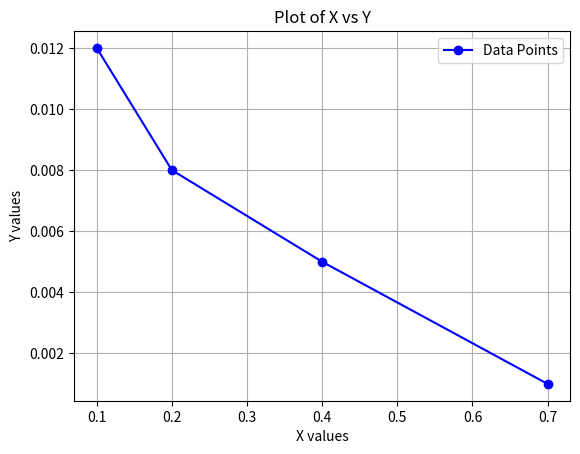

This figure's Python source:
import matplotlib.pyplot as plt

# Given data
x_values = [0.1, 0.2, 0.4, 0.7]
y_values = [0.012, 0.008, 0.005, 0.001]

# Plotting the data
plt.plot(x_values, y_values, marker='o', linestyle='-', color='b', label='Data Points')

# Adding labels and title
plt.xlabel('X values')
plt.ylabel('Y values')
plt.title('Plot of X vs Y')
plt.legend()

# Display the plot
plt.grid(True)
plt.show()